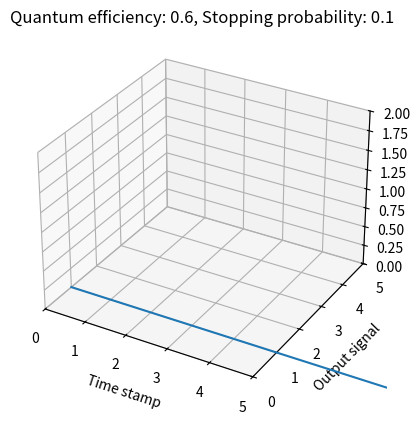

This chart was generated by the following Python code:
import numpy as np
import matplotlib.pyplot as plt
from mpl_toolkits.mplot3d import Axes3D

#Setting duration of the simulation. The program will run from t=0 to t=tmax
t = 0
t_max = 20

#Dimensions of the scintillator array
array_dimension = 5

#These are two matrices for plotting "pulse" vs time.
detection_array = []
times = []


#Setting up the parameters of the simulation.
efficiency = 0.6 #Encode the quantum efficiency of the SiPM
stopping_probability = 0.1 #Probability that the muon will come to a complete rest inside the array
muon_lifetime = 2 #Mean lifetime, i.e. time taken for the muon population to decrease by a factor of e
muon_age = 0 #How long the muon is alive after stopping.


i = np.random.randint(0,array_dimension) #X coordinate
j = np.random.randint(0,array_dimension) #Y coordinate- call this the depth of the scintillator array. All along the Y axis, we will have it set to 1 when there is a detection event
k = 0 #Z coordinate. We assume the muon arrives from above, so have it enter from the top of the array.

#Initial velocity parameters
vi = np.random.randint(0,2)
vj = np.random.randint(0,2)
vk = 1 #Always will have a downwards velocity

#Position and velocity arrays for the muon as it travels through the scintillating array
position = np.array([i, j, k])
velocity = np.array([vi, vj, vk])

#The physical scintillator matrix.
matrix = np.zeros((array_dimension,array_dimension,array_dimension))

#Initial position of the muon.
print(position)


#Boolean values to help handle different events in the array.
in_matrix = True
in_motion = True
decayed = False

while t < t_max:
    """Main loop- the muon starts at the top of the array and then passes through the scintillators."""
    detection_num = 0 #Number of detection events

    for i in range (0,3):
        if position[i] >= array_dimension:
            in_matrix = False
    
    x = position[0]
    y = position[1]
    z = position[2]

    if in_motion:
        chance_sipm = np.random.random()
        if chance_sipm <= efficiency and in_matrix:
            matrix[x, :, z] += 1
            print("Detection event")
            detection_num += 1
        else:
            detection_num += 1
        
        if in_matrix:
            chance_stop = np.random.random()
            if chance_stop <= stopping_probability:
                velocity = np.array([0,0,0])
                in_motion = False

        position = np.add(position, velocity)

    if not in_motion and not decayed and in_matrix:
        muon_age += 1
        exponent = np.exp(-muon_age/muon_lifetime)

        chance_decay = np.random.random()

        if chance_decay >= exponent:
            decayed = True
            print("Muon has decayed")
            matrix[x, :, z] += 1
            detection_num += 1


    detection_array.append(detection_num)
    times.append(t)
    t += 1

    print(position)
    print(f"Time is {t}")



detection_plane = matrix[:, 0, :]
print(detection_plane)

#Generating Meshgrids- X is the horizontal dimenion, Y is 
X, Y = np.meshgrid(np.arange(array_dimension), np.arange(array_dimension))
X_flatten = X.flatten()
Y_flatten = Y.flatten()
detection_flatten = detection_plane.flatten()

fig = plt.figure()
ax = fig.add_subplot(111, projection='3d')

for i, k, detection in zip(X_flatten, Y_flatten, detection_flatten):
    if detection > 0:
        ax.bar3d(i, k, 0, 1, 1, detection, color='r', alpha=0.8)

plt.ylabel('Horizonal axis (i)')
plt.xlabel('Height (k)')
plt.title('0 is max height, 4 is bottom of array')
ax.set_xlim(0,array_dimension)
ax.set_ylim(0,array_dimension)
ax.set_zlim(0,2)
plt.show()


plt.plot(times, detection_array)
plt.xlabel('Time stamp')
plt.ylabel('Output signal')
plt.title(f'Quantum efficiency: {efficiency}, Stopping probability: {stopping_probability}')
plt.show()
